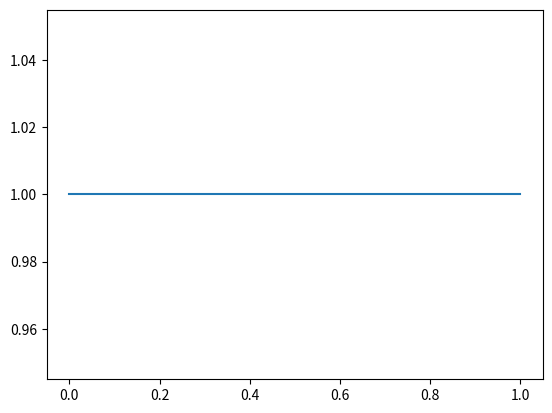
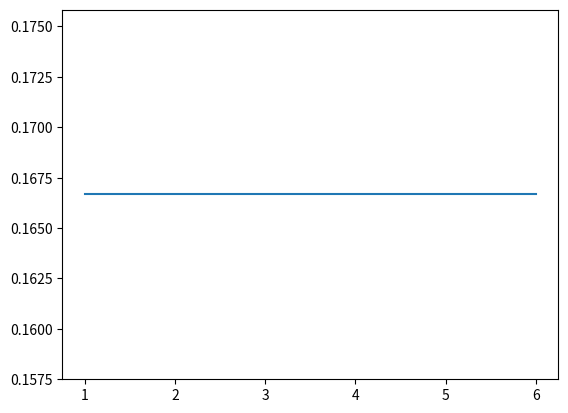
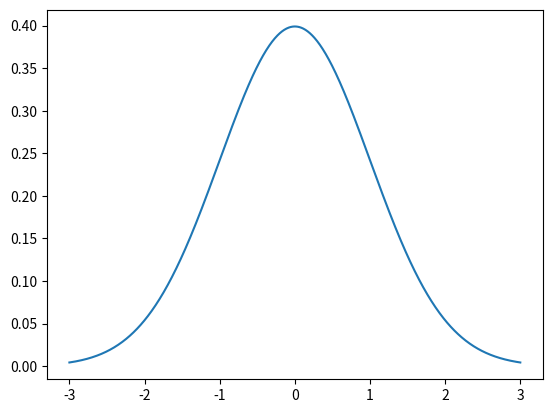
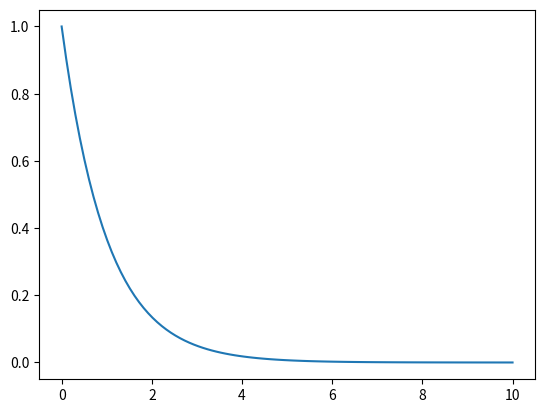

Write the Python code that produced these figures, in order.
import numpy as np
from scipy.stats import uniform
import matplotlib.pyplot as plt

fig, ax = plt.subplots(1, 1)
x = np.linspace(0,1, 100)
ax.plot(x, uniform.pdf(x))

fig, ax = plt.subplots(1, 1)
a=1
b=6
x = np.linspace(a,b, 100)
y = uniform.pdf(x, a, b)
ax.plot(x, y)

import math
from scipy.stats import norm

normal = norm(0, math.sqrt(9)) 
fig, ax = plt.subplots(1, 1)
x = np.linspace(-3,3,1000)
y = norm.pdf(x)
ax.plot(x,y)
plt.show()

# Print the probabiliy of 4
print(normal.pdf(3))

# Print the probability that X \leq 2
print(normal.cdf(2))     

# Draw a random sample
print(normal.rvs()) 

from scipy.stats import expon

"""
N.B. "A common parameterization for expon is in terms of the rate parameter 
lambda, such that pdf = lambda * exp(-lambda * x). This parameterization 
corresponds to using scale = 1 / lambda." (SciPy documentation)
"""
exp = expon(1) 
x = np.linspace(0,10,100)
y = expon.pdf(x, 0, 1)
fig, ax = plt.subplots(1, 1)
ax.plot(x,y)

print(exp.pdf(4))
print(exp.cdf(2))       
#print(exp.rvs()) 

